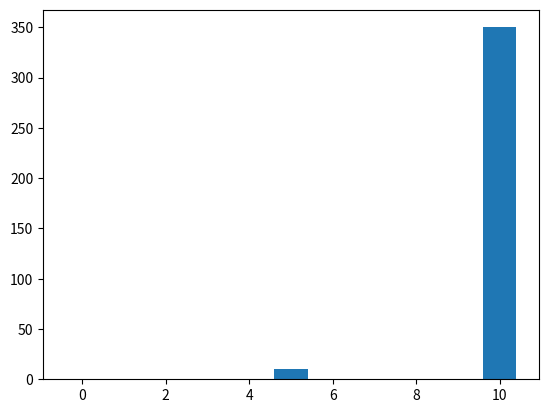

This figure's Python source:
import matplotlib.pyplot as plt
import numpy as np
x = np.array([0, 10,5])
y = np.array([0, 350,10])
plt.bar(x, y)
plt.show()
